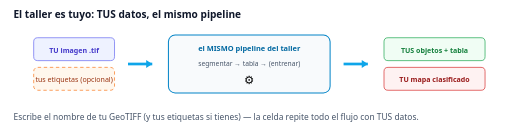
t = 0.00 s
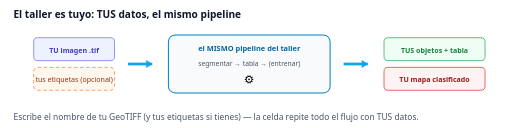
t = 1.00 s
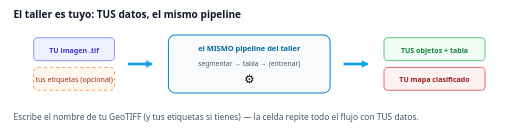
t = 2.00 s
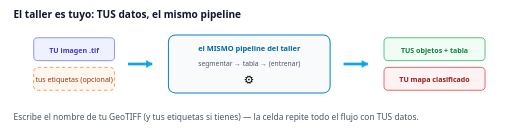
t = 3.00 s

The animated SVG that drew these frames (rendered in a browser with its animation timeline set to each time). Animation: 1 SMIL element (animateTransform=1); one cycle of 4.00 s, repeats indefinitely.

<svg xmlns="http://www.w3.org/2000/svg" viewBox="0 0 760 190" width="760" height="190" font-family="Segoe UI,system-ui,sans-serif">
<rect width="760" height="190" fill="#ffffff"/>
<text x="20" y="26" font-size="15" font-weight="700" fill="#0f172a">El taller es tuyo: TUS datos, el mismo pipeline</text>
<g transform="translate(50,56)"><rect width="120" height="34" rx="6" fill="#eef2ff" stroke="#6366f1"/><text x="60" y="22" text-anchor="middle" font-size="10.5" font-weight="700" fill="#4338ca">TU imagen .tif</text><rect y="44" width="120" height="34" rx="6" fill="#fff7ed" stroke="#f97316" stroke-dasharray="5 4"/><text x="60" y="66" text-anchor="middle" font-size="10.5" fill="#9a3412">tus etiquetas (opcional)</text></g><path d="M190,95 h36" stroke="#0ea5e9" stroke-width="4"/><path d="M226,95 l-9,-6 v12 Z" fill="#0ea5e9"/><g transform="translate(250,52)"><rect width="240" height="86" rx="10" fill="#f8fafc" stroke="#0284c7" stroke-width="1.5"/><text x="120" y="24" text-anchor="middle" font-size="11" font-weight="700" fill="#0369a1">el MISMO pipeline del taller</text><text x="120" y="46" text-anchor="middle" font-size="10" fill="#475569">segmentar → tabla → (entrenar)</text><text x="120" y="72" text-anchor="middle" font-size="17">⚙️<animateTransform attributeName="transform" type="rotate" values="0 120 66;360 120 66" dur="4s" repeatCount="indefinite"/></text></g><path d="M510,95 h36" stroke="#0ea5e9" stroke-width="4"/><path d="M546,95 l-9,-6 v12 Z" fill="#0ea5e9"/><g transform="translate(570,56)"><rect width="150" height="34" rx="6" fill="#f0fdf4" stroke="#16a34a"/><text x="75" y="22" text-anchor="middle" font-size="10.5" fill="#15803d" font-weight="700">TUS objetos + tabla</text><rect y="44" width="150" height="34" rx="6" fill="#fef2f2" stroke="#d62728"/><text x="75" y="66" text-anchor="middle" font-size="10.5" fill="#991b1b" font-weight="700">TU mapa clasificado</text></g>
<text x="20" y="178" font-size="12.5" fill="#475569">Escribe el nombre de tu GeoTIFF (y tus etiquetas si tienes) — la celda repite todo el flujo con TUS datos.</text>
</svg>
